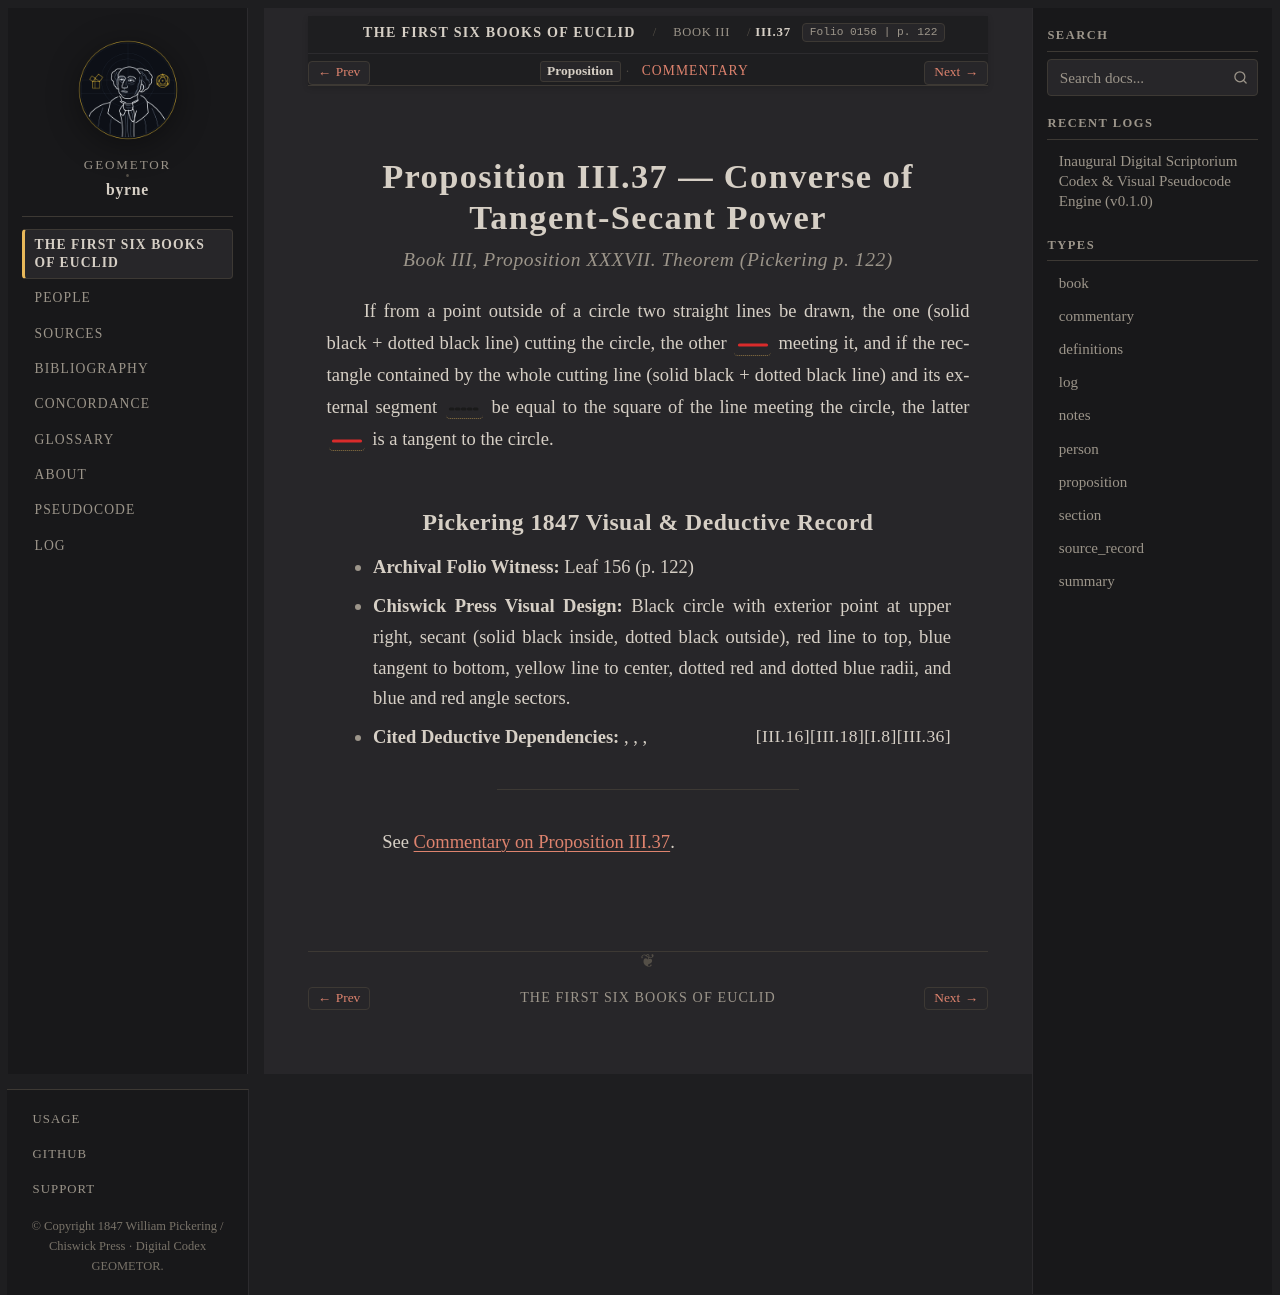

repository: geometor/byrne · page: coloured_euclid/book-iii/37/index.html · generator: sphinx

:canonical_id: III.37
:book: III
:proposition: 37
:order: 37
:type: proposition
:title: Proposition III.37 — Converse of Tangent-Secant Power
:folio: 0156
:page: 122

.. _byrne-iii-37:

.. folio:: 0156
   :page: 122

Proposition III.37 — Converse of Tangent-Secant Power
=====================================================

.. rubric:: Book III, Proposition XXXVII. Theorem (*Pickering p. 122*)

If from a point outside of a circle two straight lines be drawn, the one (solid black + dotted black line) cutting the circle, the other :byrne-line:`red solid` meeting it, and if the rectangle contained by the whole cutting line (solid black + dotted black line) and its external segment :byrne-line:`black dotted` be equal to the square of the line meeting the circle, the latter :byrne-line:`red solid` is a tangent to the circle.

Pickering 1847 Visual & Deductive Record
----------------------------------------

* **Archival Folio Witness:** Leaf 156 (p. 122)
* **Chiswick Press Visual Design:** Black circle with exterior point at upper right, secant (solid black inside, dotted black outside), red line to top, blue tangent to bottom, yellow line to center, dotted red and dotted blue radii, and blue and red angle sectors.
* **Cited Deductive Dependencies:** :just:`III.36`, :just:`I.8`, :just:`III.18`, :just:`III.16`

----

See :ref:`Commentary on Proposition III.37 <byrne-iii-37-commentary>`.

.. toctree::
   :hidden:

   commentary
